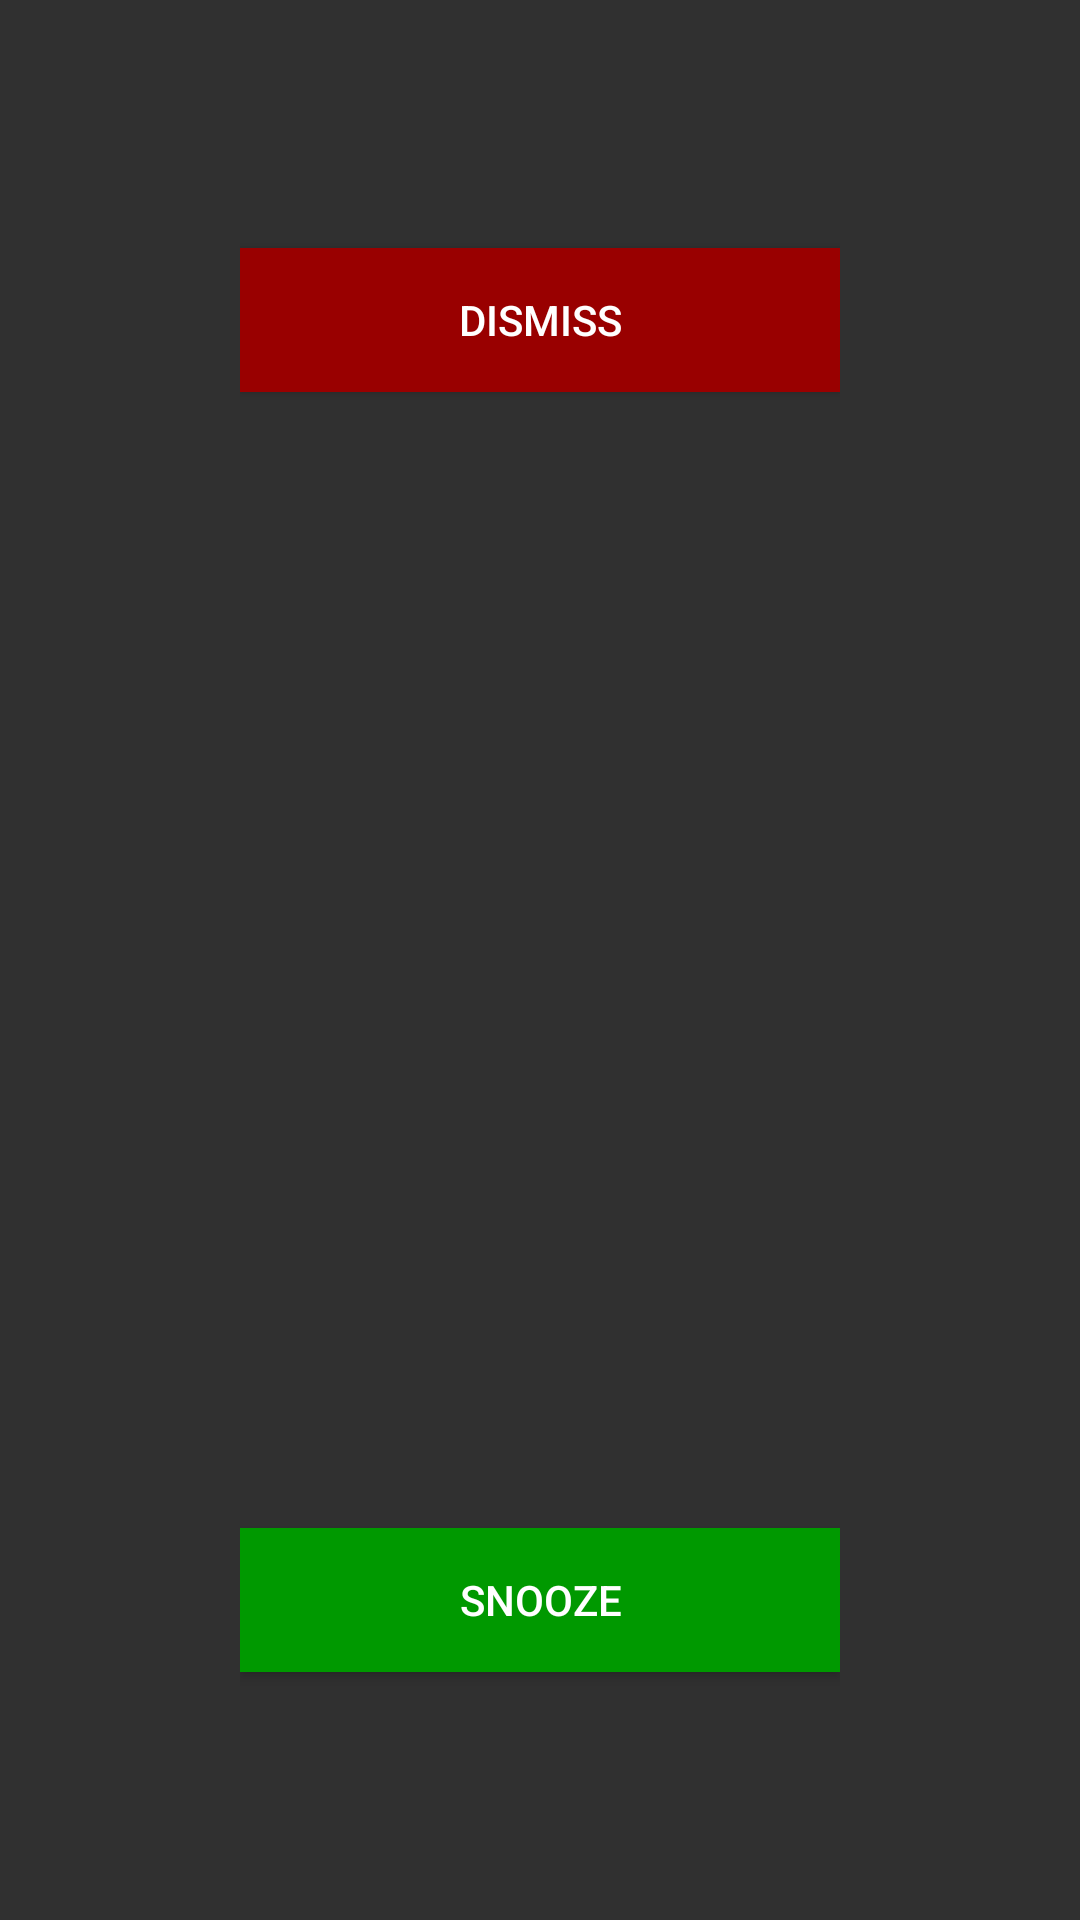

Reconstruct the res/layout file that produces this screen, plus the resources it refers to.
<!-- AndroidManifest.xml: application theme AppTheme -->
<!-- res/layout/activity_alert.xml -->
<?xml version="1.0" encoding="utf-8"?>
<LinearLayout xmlns:android="http://schemas.android.com/apk/res/android" android:orientation="vertical" android:layout_width="match_parent" android:layout_height="match_parent">
    <LinearLayout android:layout_height="0px" android:layout_width="wrap_content" android:layout_weight="30" android:layout_gravity="center">
        <Button android:layout_height="wrap_content" android:layout_width="200sp" android:id="@+id/dismissButton" android:text="Dismiss"  android:layout_gravity="center_vertical"  android:background="@color/dark_red" />
    </LinearLayout>
    <LinearLayout android:layout_height="0px" android:layout_width="wrap_content" android:layout_weight="30" android:layout_gravity="center">
        <TextView android:id="@+id/currentTime" android:layout_width="wrap_content" android:layout_height="wrap_content" android:textStyle="bold" android:textSize="70sp" android:layout_gravity="center_vertical" />
    </LinearLayout>
    <LinearLayout android:layout_height="0px" android:layout_width="wrap_content" android:layout_weight="30" android:layout_gravity="center"  >
        <Button android:layout_height="wrap_content" android:layout_width="200sp" android:id="@+id/snoozeButton" android:text="Snooze" android:layout_gravity="center_vertical" android:background="@color/dark_green" android:textColor="@android:color/white" />
    </LinearLayout>

</LinearLayout>
<!-- resources referenced by this layout -->
<resources>
  <color name="dark_green">#009900</color>
  <color name="dark_red">#990000</color>
  <style name="AppTheme" parent="Theme.AppCompat">
          
      </style>
</resources>
